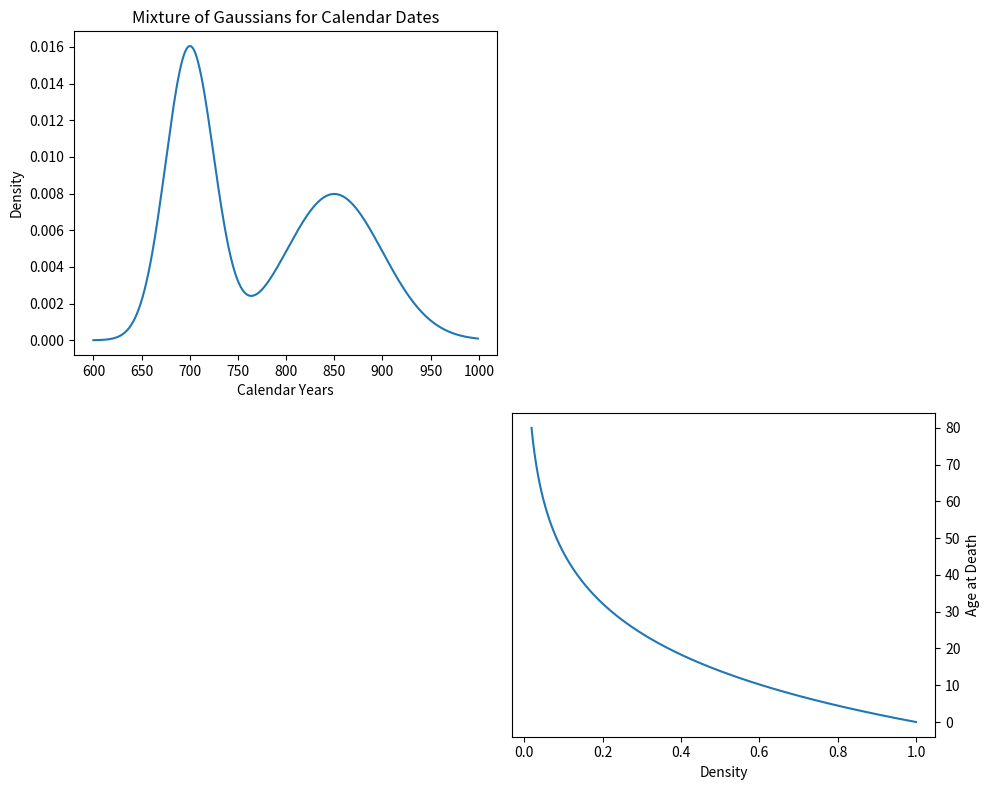

Reproduce this figure in Python.
import numpy as np
import matplotlib.pyplot as plt
from scipy.stats import norm

# Define parameters
num_times = 400
start_date = 600 # AD 600
tau = np.arange(start_date, start_date + num_times) # Calendar dates
age_groups = np.arange(0, 81) # Age groups starting at 0

# Mixture of Gaussians for calendar dates
population_size = norm.pdf(tau, loc=700, scale=25) + norm.pdf(tau, loc=850, scale=50)

# Decreasing exponential for age at death
lambda_ = 0.05 # Rate parameter for exponential distribution
age_at_death_density = np.exp(-lambda_ * age_groups)

# Create figure and axes
fig = plt.figure(figsize=(10, 8))

# Top plot (Mixture of Gaussians for Calendar Dates)
ax1 = fig.add_subplot(2, 2, 1)
ax1.plot(tau, population_size)
ax1.set_title("Mixture of Gaussians for Calendar Dates")
ax1.set_xlabel("Calendar Years")
ax1.set_ylabel("Density")

# Right plot (Density for Age at Death)
ax2 = fig.add_subplot(2, 2, 4)
ax2.plot(age_at_death_density, age_groups)
ax2.set_xlabel("Density")
ax2.set_ylabel("Age at Death")
ax2.yaxis.tick_right()
ax2.yaxis.set_label_position("right")

# Adjust layout
plt.tight_layout()

# Save to PDF
plt.savefig("likelihood_plot.pdf")